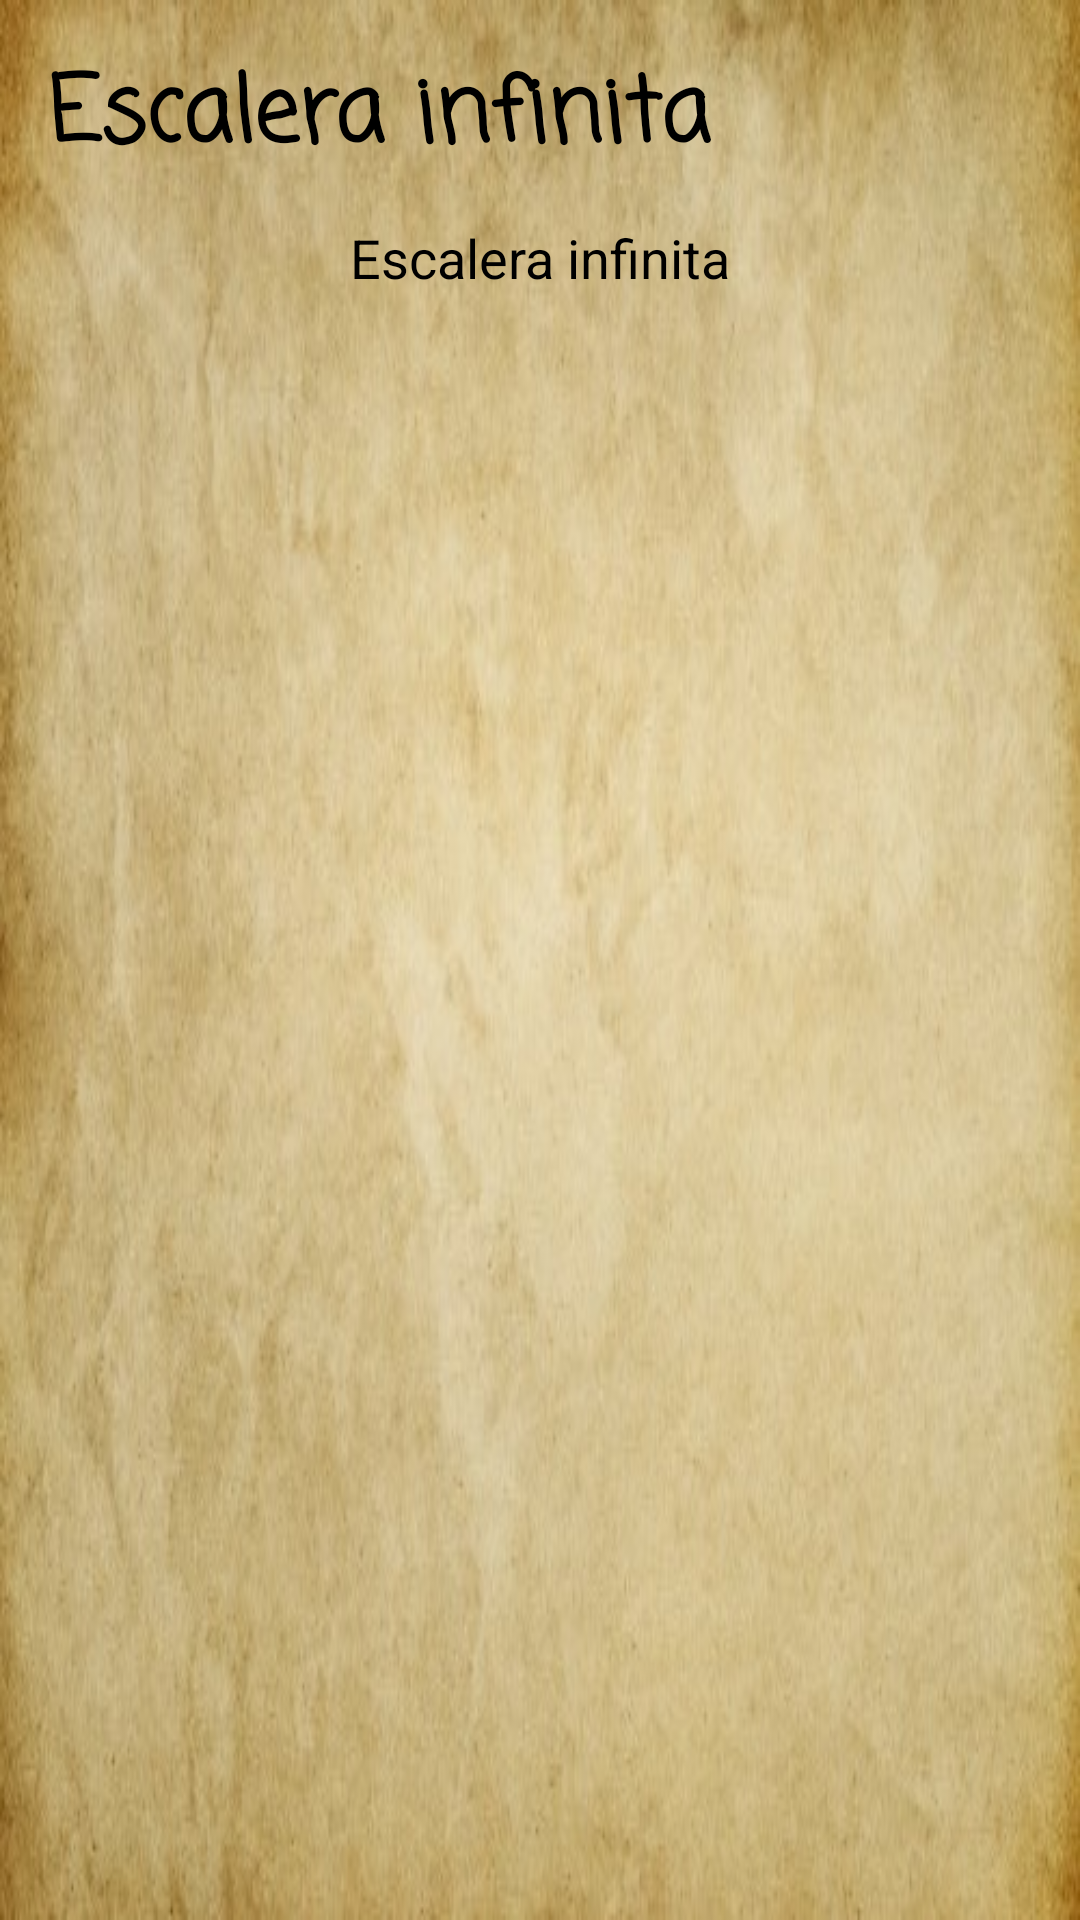

Layout XML and referenced resources for this Android screen:
<!-- AndroidManifest.xml: application theme AppTheme -->
<!-- res/layout/activity_explicacion_sintaxis.xml -->
<?xml version="1.0" encoding="utf-8"?>
<androidx.constraintlayout.widget.ConstraintLayout xmlns:android="http://schemas.android.com/apk/res/android"
    xmlns:app="http://schemas.android.com/apk/res-auto"
    xmlns:tools="http://schemas.android.com/tools"
    android:layout_width="match_parent"
    android:layout_height="match_parent"
    android:background="@drawable/papiro_fondo"
    tools:context=".ui.pantallajuegos.Sintaxis.explicacionSintaxisActivity">

    <TextView
        android:id="@+id/TV_tituloSintaxis"
        android:layout_width="wrap_content"
        android:layout_height="wrap_content"
        android:layout_marginStart="16dp"
        android:layout_marginLeft="16dp"
        android:layout_marginTop="16dp"
        android:fontFamily="casual"
        android:text="@string/EscaleraInfinita"
        android:textColor="@color/design_default_color_on_secondary"
        android:textSize="30sp"
        android:textStyle="bold"
        app:layout_constraintStart_toStartOf="parent"
        app:layout_constraintTop_toTopOf="parent" />

    <ScrollView
        android:layout_width="0dp"
        android:layout_height="0dp"
        app:layout_constraintBottom_toBottomOf="parent"
        app:layout_constraintEnd_toEndOf="parent"
        app:layout_constraintStart_toStartOf="parent"
        app:layout_constraintTop_toBottomOf="@+id/TV_tituloSintaxis">

        <androidx.constraintlayout.widget.ConstraintLayout
            android:layout_width="match_parent"
            android:layout_height="wrap_content">


            <TextView
                android:id="@+id/TV_textoPreguntaSintaxis"
                android:layout_width="wrap_content"
                android:layout_height="wrap_content"
                android:padding="12dp"
                android:text="@string/EscaleraInfinita"
                android:textColor="@color/design_default_color_on_secondary"
                android:textSize="18sp"
                app:layout_constraintBottom_toBottomOf="parent"
                app:layout_constraintEnd_toEndOf="parent"
                app:layout_constraintStart_toStartOf="parent"
                app:layout_constraintTop_toTopOf="parent" />
        </androidx.constraintlayout.widget.ConstraintLayout>
    </ScrollView>

</androidx.constraintlayout.widget.ConstraintLayout>
<!-- resources referenced by this layout -->
<resources>
  <!-- drawable papiro_fondo: jpg bitmap (drawable, 41341 bytes) -->
  <string name="EscaleraInfinita">Escalera infinita</string>
  <style name="AppTheme" parent="Theme.AppCompat.Light.NoActionBar">
          
          <item name="colorPrimary">@color/colorPrimary</item>
          <item name="colorPrimaryDark">@color/colorPrimaryDark</item>
          <item name="colorAccent">@color/colorAccent</item>
          <item name="android:popupMenuStyle">@style/customOverFlow</item>
  </style>
  <color name="colorPrimary">#ffc95f</color>
  <color name="colorPrimaryDark">#c9982f</color>
  <color name="colorAccent">#fffc8f</color>
  <style name="customOverFlow" parent="@android:style/Widget.Holo.Light.ListPopupWindow">
          <item name="android:popupBackground">@drawable/papiro_fondo</item>
      </style>
</resources>
